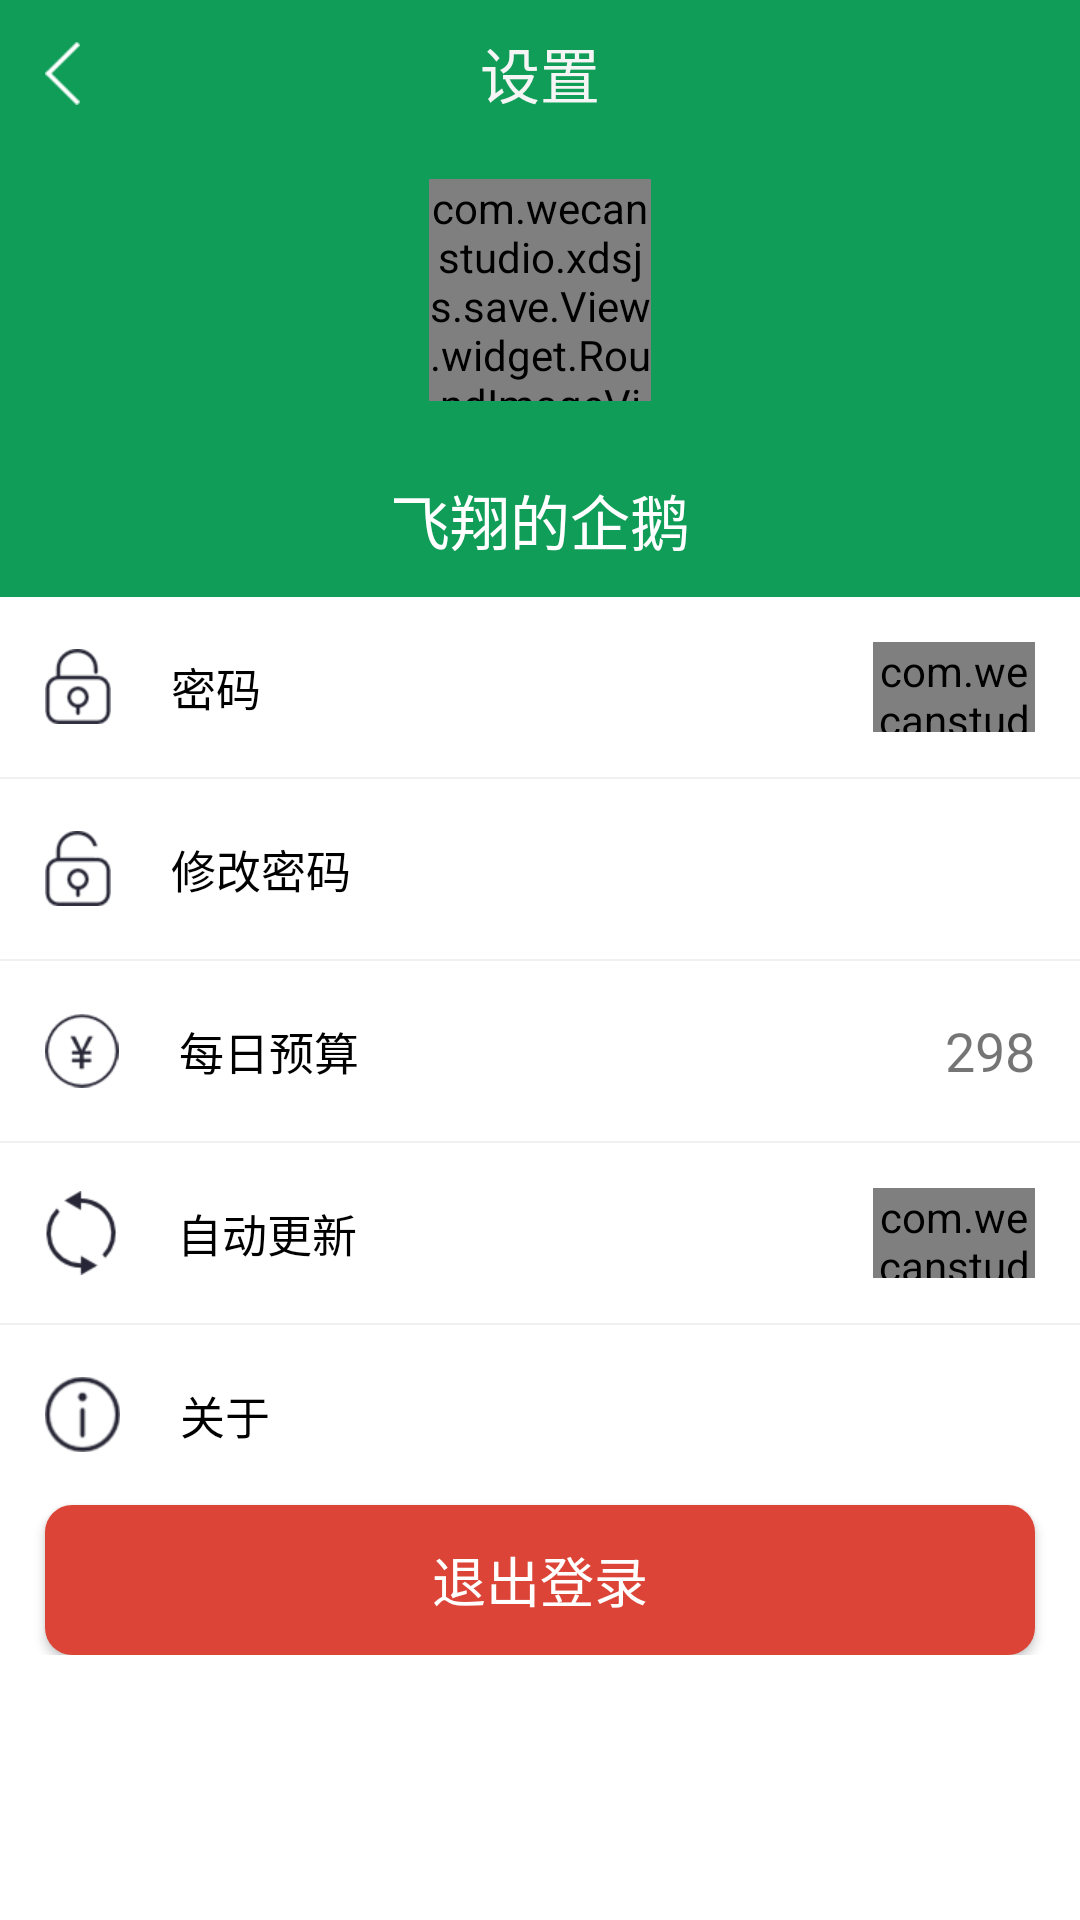

Produce the Android XML layout that renders to this screen, including the resource entries it uses.
<!-- AndroidManifest.xml: application theme AppTheme -->
<!-- res/layout/activity_setting2.xml -->
<LinearLayout xmlns:android="http://schemas.android.com/apk/res/android"
    xmlns:toggle="http://schemas.android.com/apk/res-auto"
    xmlns:tools="http://schemas.android.com/tools"
    android:layout_width="match_parent"
    android:layout_height="match_parent"
    android:background="@color/white"
    android:orientation="vertical"
    tools:context="com.xdsjs.save.activity.SettingActivity">

    <LinearLayout
        android:id="@+id/layout_top"
        android:layout_width="fill_parent"
        android:layout_height="@dimen/title_bar_height"
        android:background="?attr/button"
        android:orientation="vertical">

        <FrameLayout
            android:layout_width="fill_parent"
            android:layout_height="match_parent">

            <ImageView
                android:id="@+id/iv_back"
                android:layout_width="wrap_content"
                android:layout_height="wrap_content"
                android:layout_gravity="center_vertical"
                android:layout_marginLeft="15dp"
                android:src="@drawable/back" />

            <TextView
                android:layout_width="wrap_content"
                android:layout_height="wrap_content"
                android:layout_gravity="center"
                android:padding="7dp"
                android:text="设置"
                android:textColor="@color/whitesmoke"
                android:textSize="@dimen/title_text_size" />
        </FrameLayout>
    </LinearLayout>

    <RelativeLayout
        android:layout_width="match_parent"
        android:layout_height="150dp"
        android:background="?attr/button">

        <LinearLayout
            android:layout_width="wrap_content"
            android:layout_height="wrap_content"
            android:layout_centerInParent="true"
            android:gravity="center"
            android:orientation="vertical">

            <com.wecanstudio.xdsjs.save.View.widget.RoundImageView
                android:layout_width="74dp"
                android:layout_height="74dp"
                android:layout_centerInParent="true"
                android:layout_gravity="center"
                android:src="@drawable/images" />

            <TextView
                android:id="@+id/tv_username"
                android:layout_width="wrap_content"
                android:layout_height="wrap_content"
                android:layout_marginTop="25dp"

                android:text="飞翔的企鹅"
                android:textColor="@color/white"
                android:textSize="20sp" />
        </LinearLayout>
    </RelativeLayout>

    <ScrollView
        android:layout_width="match_parent"
        android:layout_height="match_parent"
        android:scrollbars="none">

        <LinearLayout
            android:layout_width="match_parent"
            android:layout_height="match_parent"
            android:orientation="vertical">

            <RelativeLayout
                android:layout_width="match_parent"
                android:layout_height="60dp">

                <ImageView
                    android:id="@+id/iv_pwd"
                    android:layout_width="wrap_content"
                    android:layout_height="wrap_content"
                    android:layout_centerVertical="true"
                    android:layout_marginLeft="15dp"
                    android:src="@drawable/pwd" />

                <TextView
                    android:layout_width="wrap_content"
                    android:layout_height="wrap_content"
                    android:layout_centerInParent="true"
                    android:layout_marginLeft="20dp"
                    android:layout_toRightOf="@id/iv_pwd"
                    android:text="密码"
                    android:textColor="@color/black"
                    android:textSize="15sp" />

                <com.wecanstudio.xdsjs.save.View.widget.ToggleButton
                    android:id="@+id/tb_pwd"
                    android:layout_width="54dp"
                    android:layout_height="30dp"
                    android:layout_alignParentRight="true"
                    android:layout_centerInParent="true"
                    android:layout_marginRight="15dp"
                    toggle:borderWidth="2dp"
                    toggle:offBorderColor="#ddd"
                    toggle:offColor="#ddd"
                    toggle:onColor="#5bc276"
                    toggle:spotColor="#ffffff"></com.wecanstudio.xdsjs.save.View.widget.ToggleButton>
            </RelativeLayout>

            <ImageView
                android:layout_width="match_parent"
                android:layout_height="0.5dp"
                android:background="@color/gray_save" />

            <RelativeLayout
                android:id="@+id/rl_pwd_change"
                android:layout_width="match_parent"
                android:layout_height="60dp">

                <ImageView
                    android:id="@+id/iv_pwd_change"
                    android:layout_width="wrap_content"
                    android:layout_height="wrap_content"
                    android:layout_centerVertical="true"
                    android:layout_marginLeft="15dp"
                    android:src="@drawable/pwd_change" />

                <TextView
                    android:layout_width="wrap_content"
                    android:layout_height="wrap_content"
                    android:layout_centerInParent="true"
                    android:layout_marginLeft="20dp"
                    android:layout_toRightOf="@id/iv_pwd_change"
                    android:text="修改密码"
                    android:textColor="@color/black"
                    android:textSize="15sp" />
            </RelativeLayout>

            <ImageView
                android:layout_width="match_parent"
                android:layout_height="0.5dp"
                android:background="@color/gray_save" />

            <RelativeLayout
                android:id="@+id/rl_budget"
                android:layout_width="match_parent"
                android:layout_height="60dp">

                <ImageView
                    android:id="@+id/iv_budget"
                    android:layout_width="wrap_content"
                    android:layout_height="wrap_content"
                    android:layout_centerVertical="true"
                    android:layout_marginLeft="15dp"
                    android:src="@drawable/budget" />

                <TextView
                    android:layout_width="wrap_content"
                    android:layout_height="wrap_content"
                    android:layout_centerInParent="true"
                    android:layout_marginLeft="20dp"
                    android:layout_toRightOf="@id/iv_budget"
                    android:text="每日预算"
                    android:textColor="@color/black"
                    android:textSize="15sp" />

                <TextView
                    android:id="@+id/tvBudget"
                    android:layout_width="wrap_content"
                    android:layout_height="wrap_content"
                    android:layout_alignParentRight="true"
                    android:layout_centerInParent="true"
                    android:layout_marginRight="15dp"
                    android:text="298"
                    android:textSize="18sp" />
            </RelativeLayout>

            <ImageView
                android:layout_width="match_parent"
                android:layout_height="0.5dp"
                android:background="@color/gray_save" />

            <RelativeLayout
                android:layout_width="match_parent"
                android:layout_height="60dp">

                <ImageView
                    android:id="@+id/iv_update"
                    android:layout_width="wrap_content"
                    android:layout_height="wrap_content"
                    android:layout_centerVertical="true"
                    android:layout_marginLeft="15dp"
                    android:src="@drawable/update" />

                <TextView
                    android:layout_width="wrap_content"
                    android:layout_height="wrap_content"
                    android:layout_centerInParent="true"
                    android:layout_marginLeft="20dp"
                    android:layout_toRightOf="@id/iv_update"
                    android:text="自动更新"
                    android:textColor="@color/black"
                    android:textSize="15sp" />

                <com.wecanstudio.xdsjs.save.View.widget.ToggleButton
                    android:id="@+id/tbUpdate"
                    android:layout_width="54dp"
                    android:layout_height="30dp"
                    android:layout_alignParentRight="true"
                    android:layout_centerInParent="true"
                    android:layout_marginRight="15dp"
                    toggle:borderWidth="2dp"
                    toggle:offBorderColor="#ddd"
                    toggle:offColor="#ddd"
                    toggle:onColor="#5bc276"
                    toggle:spotColor="#ffffff"></com.wecanstudio.xdsjs.save.View.widget.ToggleButton>
            </RelativeLayout>

            <ImageView
                android:layout_width="match_parent"
                android:layout_height="0.5dp"
                android:background="@color/gray_save" />

            <RelativeLayout
                android:id="@+id/rl_about"
                android:layout_width="match_parent"
                android:layout_height="60dp">

                <ImageView
                    android:id="@+id/iv_about"
                    android:layout_width="wrap_content"
                    android:layout_height="wrap_content"
                    android:layout_centerVertical="true"
                    android:layout_marginLeft="15dp"
                    android:src="@drawable/about" />

                <TextView
                    android:layout_width="wrap_content"
                    android:layout_height="wrap_content"
                    android:layout_centerInParent="true"
                    android:layout_marginLeft="20dp"
                    android:layout_toRightOf="@id/iv_about"
                    android:text="关于"
                    android:textColor="@color/black"
                    android:textSize="15sp" />
            </RelativeLayout>

            <Button
                android:id="@+id/btn_logout"
                android:layout_width="match_parent"
                android:layout_height="50dp"
                android:layout_marginLeft="15dp"
                android:layout_marginRight="15dp"
                android:background="@drawable/btn_logout"
                android:gravity="center"
                android:text="退出登录"
                android:textColor="@color/white"
                android:textSize="18sp" />

        </LinearLayout>
    </ScrollView>
</LinearLayout>
<!-- resources referenced by this layout -->
<resources>
  <color name="black">#000000</color>
  <color name="gray_save">#f0f0f0</color>
  <color name="white">#ffffff</color>
  <color name="whitesmoke">#f5f5f5</color>
  <dimen name="title_bar_height">49dp</dimen>
  <dimen name="title_text_size">20sp</dimen>
  <!-- drawable about: png bitmap (drawable-xhdpi, 4462 bytes) -->
  <!-- drawable back: png bitmap (drawable-xhdpi, 1231 bytes) -->
  <!-- drawable btn_logout (drawable) -->
  <?xml version="1.0" encoding="utf-8"?>
  <shape xmlns:android="http://schemas.android.com/apk/res/android">
      <corners android:radius="9dp" />
      <solid android:color="@color/red" />
  </shape>
  <!-- drawable budget: png bitmap (drawable-xhdpi, 4429 bytes) -->
  <!-- drawable pwd: png bitmap (drawable-xhdpi, 2105 bytes) -->
  <!-- drawable pwd_change: png bitmap (drawable-xhdpi, 2134 bytes) -->
  <!-- drawable update: png bitmap (drawable-xhdpi, 3137 bytes) -->
  <style name="AppTheme" parent="Theme.AppCompat.Light.NoActionBar">
          
          <item name="colorPrimary">@color/colorPrimary</item>
          <item name="colorPrimaryDark">@color/colorPrimaryDark</item>
          <item name="colorAccent">@color/colorAccent</item>
          <item name="button">@color/colorPrimary</item>
      </style>
  <color name="red">#db4437</color>
  <color name="colorPrimary">#0f9d58</color>
  <color name="colorPrimaryDark">#1B5E20</color>
  <color name="colorAccent">#FF4081</color>
</resources>
